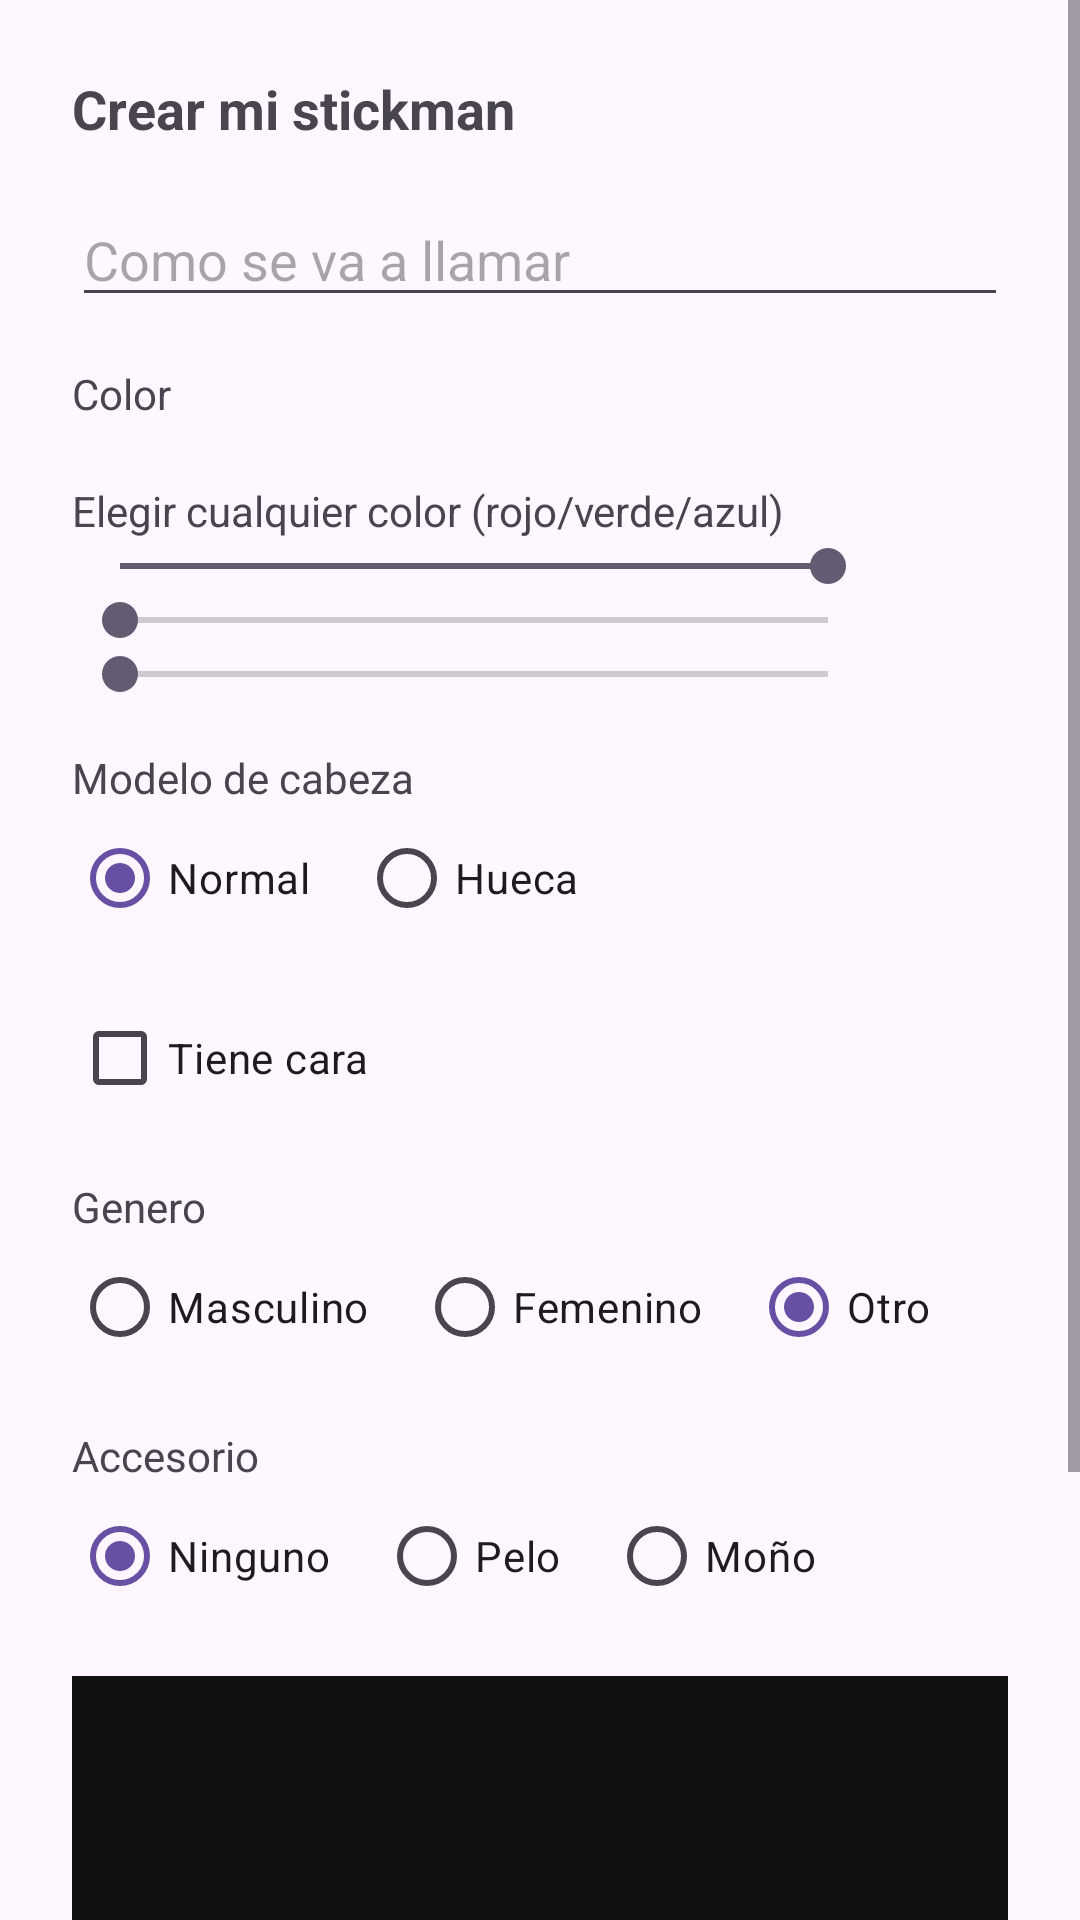

This screen was rendered from an Android layout file. Write that file and the resources it references.
<!-- AndroidManifest.xml: application theme Theme.StickmanAI -->
<!-- res/layout/activity_create_character.xml -->
<?xml version="1.0" encoding="utf-8"?>
<ScrollView xmlns:android="http://schemas.android.com/apk/res/android"
    android:layout_width="match_parent"
    android:layout_height="match_parent">

    <LinearLayout
        android:layout_width="match_parent"
        android:layout_height="wrap_content"
        android:orientation="vertical"
        android:padding="24dp">

        <TextView
            android:id="@+id/titleText"
            android:layout_width="wrap_content"
            android:layout_height="wrap_content"
            android:text="@string/create_character"
            android:textSize="18sp"
            android:textStyle="bold" />

        <EditText
            android:id="@+id/editName"
            android:layout_width="match_parent"
            android:layout_height="wrap_content"
            android:layout_marginTop="16dp"
            android:hint="@string/create_character_name_hint"
            android:inputType="text" />

        <TextView
            android:layout_width="wrap_content"
            android:layout_height="wrap_content"
            android:layout_marginTop="16dp"
            android:text="@string/create_character_color" />

        <GridLayout
            android:id="@+id/swatchGrid"
            android:layout_width="match_parent"
            android:layout_height="wrap_content"
            android:layout_marginTop="8dp"
            android:columnCount="6" />

        <TextView
            android:layout_width="wrap_content"
            android:layout_height="wrap_content"
            android:layout_marginTop="12dp"
            android:text="@string/create_character_color_advanced" />

        <LinearLayout
            android:layout_width="match_parent"
            android:layout_height="wrap_content"
            android:orientation="horizontal"
            android:gravity="center_vertical">

            <LinearLayout
                android:layout_width="0dp"
                android:layout_height="wrap_content"
                android:layout_weight="1"
                android:orientation="vertical">

                <SeekBar
                    android:id="@+id/seekRed"
                    android:layout_width="match_parent"
                    android:layout_height="wrap_content"
                    android:max="255"
                    android:progress="255" />

                <SeekBar
                    android:id="@+id/seekGreen"
                    android:layout_width="match_parent"
                    android:layout_height="wrap_content"
                    android:max="255"
                    android:progress="0" />

                <SeekBar
                    android:id="@+id/seekBlue"
                    android:layout_width="match_parent"
                    android:layout_height="wrap_content"
                    android:max="255"
                    android:progress="0" />

            </LinearLayout>

            <View
                android:id="@+id/colorSwatchPreview"
                android:layout_width="32dp"
                android:layout_height="32dp"
                android:layout_marginStart="12dp" />

        </LinearLayout>

        <TextView
            android:layout_width="wrap_content"
            android:layout_height="wrap_content"
            android:layout_marginTop="16dp"
            android:text="@string/create_character_head" />

        <RadioGroup
            android:id="@+id/headGroup"
            android:layout_width="wrap_content"
            android:layout_height="wrap_content"
            android:orientation="horizontal">

            <RadioButton
                android:id="@+id/radioNormal"
                android:layout_width="wrap_content"
                android:layout_height="wrap_content"
                android:checked="true"
                android:text="@string/create_character_head_normal" />

            <RadioButton
                android:id="@+id/radioHollow"
                android:layout_width="wrap_content"
                android:layout_height="wrap_content"
                android:layout_marginStart="16dp"
                android:text="@string/create_character_head_hollow" />

        </RadioGroup>

        <CheckBox
            android:id="@+id/checkHasFace"
            android:layout_width="wrap_content"
            android:layout_height="wrap_content"
            android:layout_marginTop="12dp"
            android:text="@string/create_character_has_face" />

        <TextView
            android:layout_width="wrap_content"
            android:layout_height="wrap_content"
            android:layout_marginTop="16dp"
            android:text="@string/create_character_gender" />

        <RadioGroup
            android:id="@+id/genderGroup"
            android:layout_width="wrap_content"
            android:layout_height="wrap_content"
            android:orientation="horizontal">

            <RadioButton
                android:id="@+id/radioMasculino"
                android:layout_width="wrap_content"
                android:layout_height="wrap_content"
                android:text="@string/create_character_gender_masculino" />

            <RadioButton
                android:id="@+id/radioFemenino"
                android:layout_width="wrap_content"
                android:layout_height="wrap_content"
                android:layout_marginStart="16dp"
                android:text="@string/create_character_gender_femenino" />

            <RadioButton
                android:id="@+id/radioOtroGenero"
                android:layout_width="wrap_content"
                android:layout_height="wrap_content"
                android:layout_marginStart="16dp"
                android:checked="true"
                android:text="@string/create_character_gender_otro" />

        </RadioGroup>

        <TextView
            android:layout_width="wrap_content"
            android:layout_height="wrap_content"
            android:layout_marginTop="16dp"
            android:text="@string/create_character_accessory" />

        <RadioGroup
            android:id="@+id/accessoryGroup"
            android:layout_width="wrap_content"
            android:layout_height="wrap_content"
            android:orientation="horizontal">

            <RadioButton
                android:id="@+id/radioAccessoryNone"
                android:layout_width="wrap_content"
                android:layout_height="wrap_content"
                android:checked="true"
                android:text="@string/create_character_accessory_none" />

            <RadioButton
                android:id="@+id/radioAccessoryHair"
                android:layout_width="wrap_content"
                android:layout_height="wrap_content"
                android:layout_marginStart="16dp"
                android:text="@string/create_character_accessory_hair" />

            <RadioButton
                android:id="@+id/radioAccessoryBow"
                android:layout_width="wrap_content"
                android:layout_height="wrap_content"
                android:layout_marginStart="16dp"
                android:text="@string/create_character_accessory_bow" />

        </RadioGroup>

        <FrameLayout
            android:id="@+id/previewContainer"
            android:layout_width="match_parent"
            android:layout_height="180dp"
            android:layout_marginTop="16dp"
            android:background="#111111" />

        <Button
            android:id="@+id/btnCreate"
            android:layout_width="match_parent"
            android:layout_height="wrap_content"
            android:layout_marginTop="24dp"
            android:text="@string/create_character_submit" />

    </LinearLayout>
</ScrollView>
<!-- resources referenced by this layout -->
<resources>
  <string name="create_character">Crear mi stickman</string>
  <string name="create_character_accessory">Accesorio</string>
  <string name="create_character_accessory_bow">Moño</string>
  <string name="create_character_accessory_hair">Pelo</string>
  <string name="create_character_accessory_none">Ninguno</string>
  <string name="create_character_color">Color</string>
  <string name="create_character_color_advanced">Elegir cualquier color (rojo/verde/azul)</string>
  <string name="create_character_gender">Genero</string>
  <string name="create_character_gender_femenino">Femenino</string>
  <string name="create_character_gender_masculino">Masculino</string>
  <string name="create_character_gender_otro">Otro</string>
  <string name="create_character_has_face">Tiene cara</string>
  <string name="create_character_head">Modelo de cabeza</string>
  <string name="create_character_head_hollow">Hueca</string>
  <string name="create_character_head_normal">Normal</string>
  <string name="create_character_name_hint">Como se va a llamar</string>
  <string name="create_character_submit">Crear stickman</string>
  <style name="Theme.StickmanAI" parent="Theme.Material3.DayNight.NoActionBar" />
</resources>
